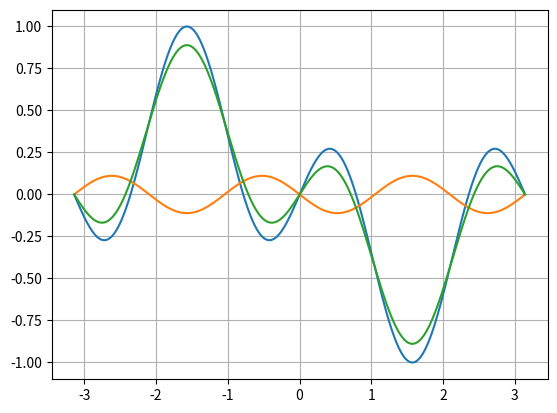

Here is the Python script that generated this plot:
import math as m
import matplotlib.pyplot as plt

n=10000
x0=xi=-m.pi
xf=m.pi
h=(xf-xi)/n
xx=[0.0]*n
yy=[0.0]*n
zz=[0.0]*n
p=[0.0]*n
for i in range(n):
	x=x0+i*h
	xx[i]=x
	yy[i]=m.sin(x)*m.cos(2*x)
	zz[i]=-(1/9)*m.sin(3*x)
	p[i]=yy[i]+zz[i]
	
plt.plot(xx,yy,xx,zz,xx,p)
plt.grid(axis="both")
plt.savefig("graph.png",dpi=400)
